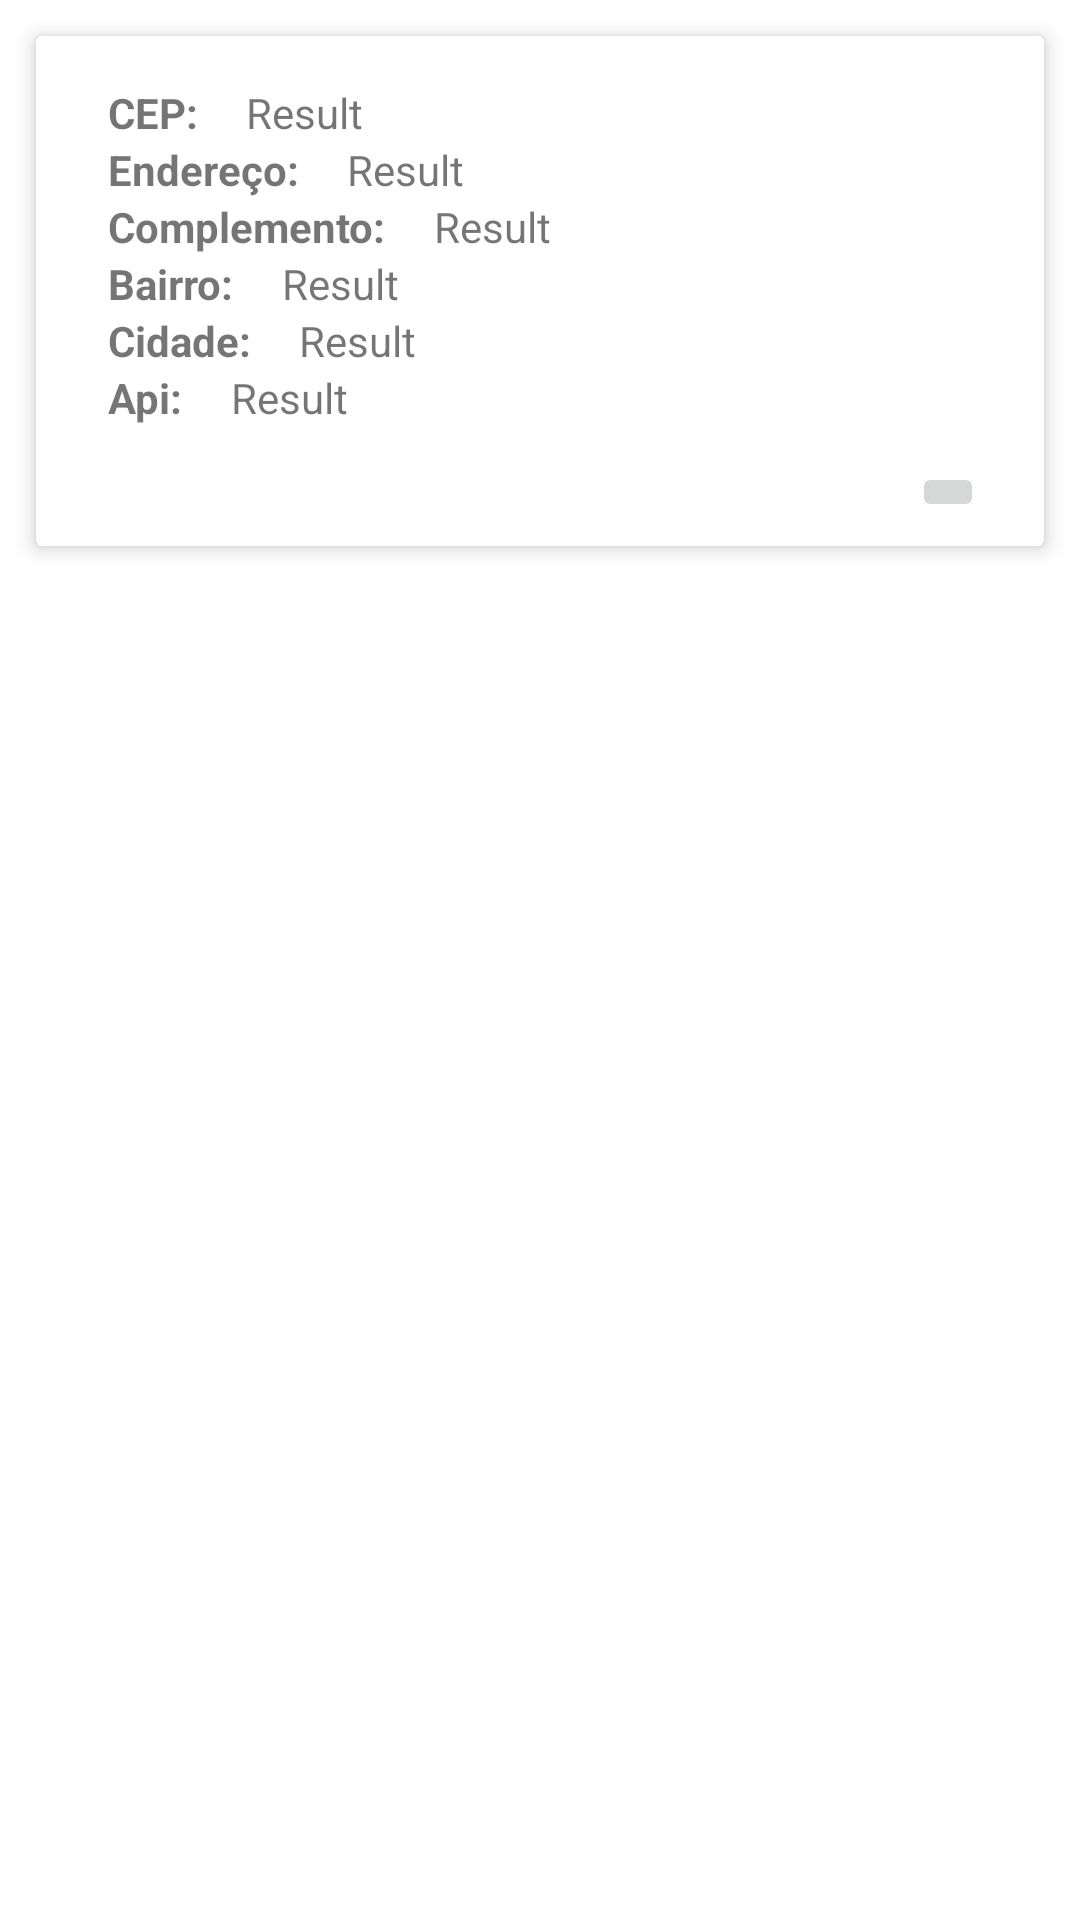

Reconstruct the res/layout file that produces this screen, plus the resources it refers to.
<!-- AndroidManifest.xml: application theme Theme.CepSearch -->
<!-- res/layout/cep_result_item.xml -->
<?xml version="1.0" encoding="utf-8"?>
<LinearLayout
    xmlns:android="http://schemas.android.com/apk/res/android"
    xmlns:app="http://schemas.android.com/apk/res-auto"
    android:layout_width="match_parent"
    android:layout_height="wrap_content"
    >
    
    
    <androidx.cardview.widget.CardView
        android:layout_width="match_parent"
        android:layout_height="wrap_content"
        app:cardElevation="4dp"
        android:layout_margin="12dp"
        >
        <androidx.constraintlayout.widget.ConstraintLayout
            android:layout_width="match_parent"
            android:layout_height="match_parent"
            android:layout_margin="8dp">

            <TextView
                android:id="@+id/cep_search_result_cep_label"
                android:layout_width="wrap_content"
                android:layout_height="wrap_content"
                android:layout_marginStart="16dp"
                android:layout_marginTop="8dp"
                android:textStyle="bold"
                android:text="CEP:"
                app:layout_constraintStart_toStartOf="parent"
                app:layout_constraintTop_toTopOf="parent">
            </TextView>

            <TextView
                android:id="@+id/cep_result_item_cep_txtview"
                android:layout_width="0dp"
                android:layout_height="wrap_content"
                android:layout_marginStart="16dp"
                android:layout_marginEnd="16dp"
                android:text="Result"
                app:layout_constraintBottom_toBottomOf="@+id/cep_search_result_cep_label"
                app:layout_constraintEnd_toEndOf="parent"
                app:layout_constraintStart_toEndOf="@id/cep_search_result_cep_label"
                app:layout_constraintTop_toTopOf="@+id/cep_search_result_cep_label">
            </TextView>

            <TextView
                android:id="@+id/cep_result_item_address_label"
                android:layout_width="wrap_content"
                android:layout_height="wrap_content"
                android:layout_marginStart="16dp"
                android:textStyle="bold"
                android:text="Endereço:"
                app:layout_constraintStart_toStartOf="parent"
                app:layout_constraintTop_toBottomOf="@id/cep_search_result_cep_label">
            </TextView>

            <TextView
                android:id="@+id/cep_result_item_address_txtview"
                android:layout_width="0dp"
                android:layout_height="wrap_content"
                android:layout_marginStart="16dp"
                android:layout_marginEnd="16dp"
                android:text="Result"
                app:layout_constraintBottom_toBottomOf="@+id/cep_result_item_address_label"
                app:layout_constraintEnd_toEndOf="parent"
                app:layout_constraintStart_toEndOf="@id/cep_result_item_address_label"
                app:layout_constraintTop_toTopOf="@+id/cep_result_item_address_label">
            </TextView>

            <TextView
                android:id="@+id/cep_result_item_compl_label"
                android:layout_width="wrap_content"
                android:layout_height="wrap_content"
                android:textStyle="bold"
                android:layout_marginStart="16dp"
                android:text="Complemento:"
                app:layout_constraintStart_toStartOf="parent"
                app:layout_constraintTop_toBottomOf="@id/cep_result_item_address_label">
            </TextView>

            <TextView
                android:id="@+id/cep_result_item_compl_txtview"
                android:layout_width="0dp"
                android:layout_height="wrap_content"
                android:layout_marginStart="16dp"
                android:layout_marginEnd="16dp"
                android:text="Result"
                app:layout_constraintBottom_toBottomOf="@+id/cep_result_item_compl_label"
                app:layout_constraintEnd_toEndOf="parent"
                app:layout_constraintStart_toEndOf="@id/cep_result_item_compl_label"
                app:layout_constraintTop_toTopOf="@+id/cep_result_item_compl_label">
            </TextView>

            <TextView
                android:id="@+id/cep_result_item_district_label"
                android:layout_width="wrap_content"
                android:layout_height="wrap_content"
                android:layout_marginStart="16dp"
                android:textStyle="bold"
                android:text="Bairro:"
                app:layout_constraintStart_toStartOf="parent"
                app:layout_constraintTop_toBottomOf="@id/cep_result_item_compl_label">
            </TextView>

            <TextView
                android:id="@+id/cep_result_item_district_txtview"
                android:layout_width="0dp"
                android:layout_height="wrap_content"
                android:layout_marginStart="16dp"
                android:layout_marginEnd="16dp"
                android:text="Result"
                app:layout_constraintBottom_toBottomOf="@+id/cep_result_item_district_label"
                app:layout_constraintEnd_toEndOf="parent"
                app:layout_constraintStart_toEndOf="@id/cep_result_item_district_label"
                app:layout_constraintTop_toTopOf="@+id/cep_result_item_district_label">
            </TextView>

            <TextView
                android:id="@+id/cep_result_item_city_label"
                android:layout_width="wrap_content"
                android:layout_height="wrap_content"
                android:layout_marginStart="16dp"
                android:textStyle="bold"
                android:text="Cidade:"
                app:layout_constraintStart_toStartOf="parent"
                app:layout_constraintTop_toBottomOf="@id/cep_result_item_district_label">
            </TextView>

            <TextView
                android:id="@+id/cep_result_item_city_txtview"
                android:layout_width="0dp"
                android:layout_height="wrap_content"
                android:layout_marginStart="16dp"
                android:layout_marginEnd="16dp"
                android:text="Result"
                app:layout_constraintBottom_toBottomOf="@+id/cep_result_item_city_label"
                app:layout_constraintEnd_toEndOf="parent"
                app:layout_constraintStart_toEndOf="@id/cep_result_item_city_label"
                app:layout_constraintTop_toTopOf="@+id/cep_result_item_city_label">
            </TextView>

            <TextView
                android:id="@+id/cep_result_item_api_label"
                android:layout_width="wrap_content"
                android:layout_height="wrap_content"
                android:layout_marginStart="16dp"
                android:textStyle="bold"
                android:text="Api:"
                app:layout_constraintStart_toStartOf="parent"
                app:layout_constraintTop_toBottomOf="@id/cep_result_item_city_label">
            </TextView>

            <TextView
                android:id="@+id/cep_result_item_api_txtview"
                android:layout_width="0dp"
                android:layout_height="wrap_content"
                android:layout_marginStart="16dp"
                android:layout_marginEnd="16dp"
                android:text="Result"
                app:layout_constraintBottom_toBottomOf="@+id/cep_result_item_api_label"
                app:layout_constraintEnd_toEndOf="parent"
                app:layout_constraintStart_toEndOf="@id/cep_result_item_api_label"
                app:layout_constraintTop_toTopOf="@+id/cep_result_item_api_label">
            </TextView>


            <ImageButton
                android:id="@+id/cep_result_delete_btn"
                android:layout_width="wrap_content"
                android:layout_height="wrap_content"
                app:layout_constraintEnd_toEndOf="parent"
                app:layout_constraintTop_toBottomOf="@id/cep_result_item_api_txtview"
                android:layout_margin="12dp"
                android:src="@drawable/ic_delete_black_24">

            </ImageButton>


        </androidx.constraintlayout.widget.ConstraintLayout>

    </androidx.cardview.widget.CardView>

</LinearLayout>
<!-- resources referenced by this layout -->
<resources>
  <style name="Theme.CepSearch" parent="Theme.MaterialComponents.Light.DarkActionBar">
          
          <item name="colorPrimary">@color/purple_500</item>
          <item name="colorPrimaryVariant">@color/purple_700</item>
          <item name="colorOnPrimary">@color/white</item>
          
          <item name="colorSecondary">@color/indigo</item>
          <item name="colorSecondaryVariant">@color/teal_700</item>
          <item name="colorOnSecondary">@color/black</item>
          
          <item name="android:statusBarColor">?attr/colorPrimaryVariant</item>
          
      </style>
  <color name="purple_500">#FF6200EE</color>
  <color name="purple_700">#FF3700B3</color>
  <color name="white">#FFFFFFFF</color>
  <color name="indigo">#303F9F</color>
  <color name="teal_700">#FF018786</color>
  <color name="black">#FF000000</color>
</resources>
